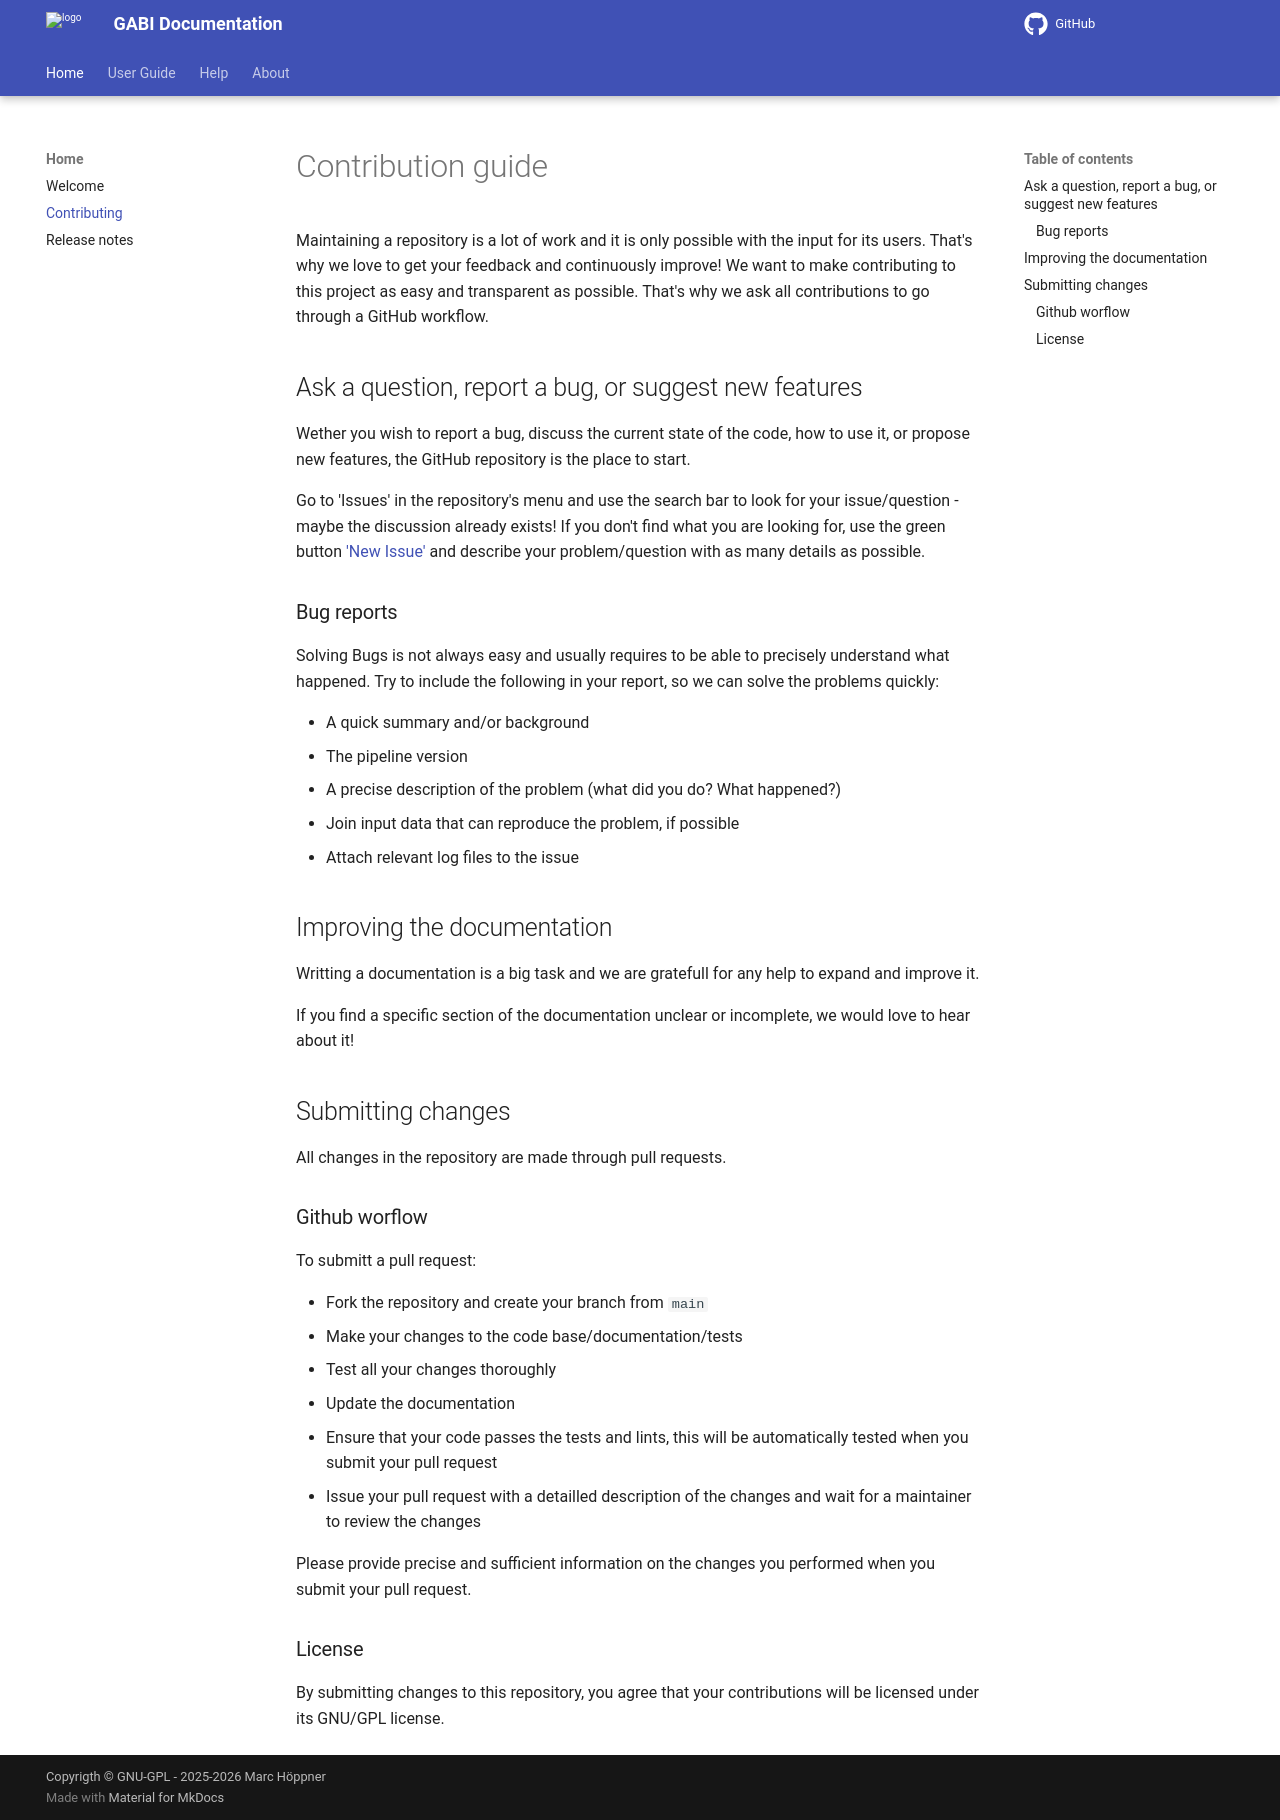

repository: bio-raum/gabi · page: 1.5.0/about/contributing/index.html · generator: mkdocs

# Contribution guide

Maintaining a repository is a lot of work and it is only possible with the
input for its users. That's why we love to get your feedback and continuously
improve! We want to make contributing to this project as easy and transparent as
possible. That's why we ask all contributions to go through a GitHub workflow.

## Ask a question, report a bug, or suggest new features

Wether you wish to report a bug, discuss the current state of the code,
how to use it, or propose new features, the GitHub repository is the place to
start.

Go to 'Issues' in the repository's menu and use the search bar to look for your
issue/question - maybe the discussion already exists! If you don't find what
you are looking for, use the green button
['New Issue'](https://github.com/bio-raum/gabi/issues/new)
and describe your problem/question with as many details as possible.

### Bug reports

Solving Bugs is not always easy and usually requires to be able to precisely
understand what happened. Try to include the following in your report, so we
can solve the problems quickly:

- A quick summary and/or background
- The pipeline version
- A precise description of the problem (what did you do? What happened?)
- Join input data that can reproduce the problem, if possible
- Attach relevant log files to the issue

## Improving the documentation

Writting a documentation is a big task and we are gratefull for any help
to expand and improve it.

If you find a specific section of the documentation unclear or incomplete, we would love to hear about it!

## Submitting changes

All changes in the repository are made through pull requests.

### Github worflow

To submitt a pull request:

- Fork the repository and create your branch from `main`
- Make your changes to the code base/documentation/tests
- Test all your changes thoroughly
- Update the documentation
- Ensure that your code passes the tests and lints, this will be automatically
  tested when you submit your pull request
- Issue your pull request with a detailled description of the changes and wait for a maintainer to review the changes

Please provide precise and sufficient information on the changes you
performed when you submit your pull request.

### License

By submitting changes to this repository, you agree that your contributions
will be licensed under its GNU/GPL license.
